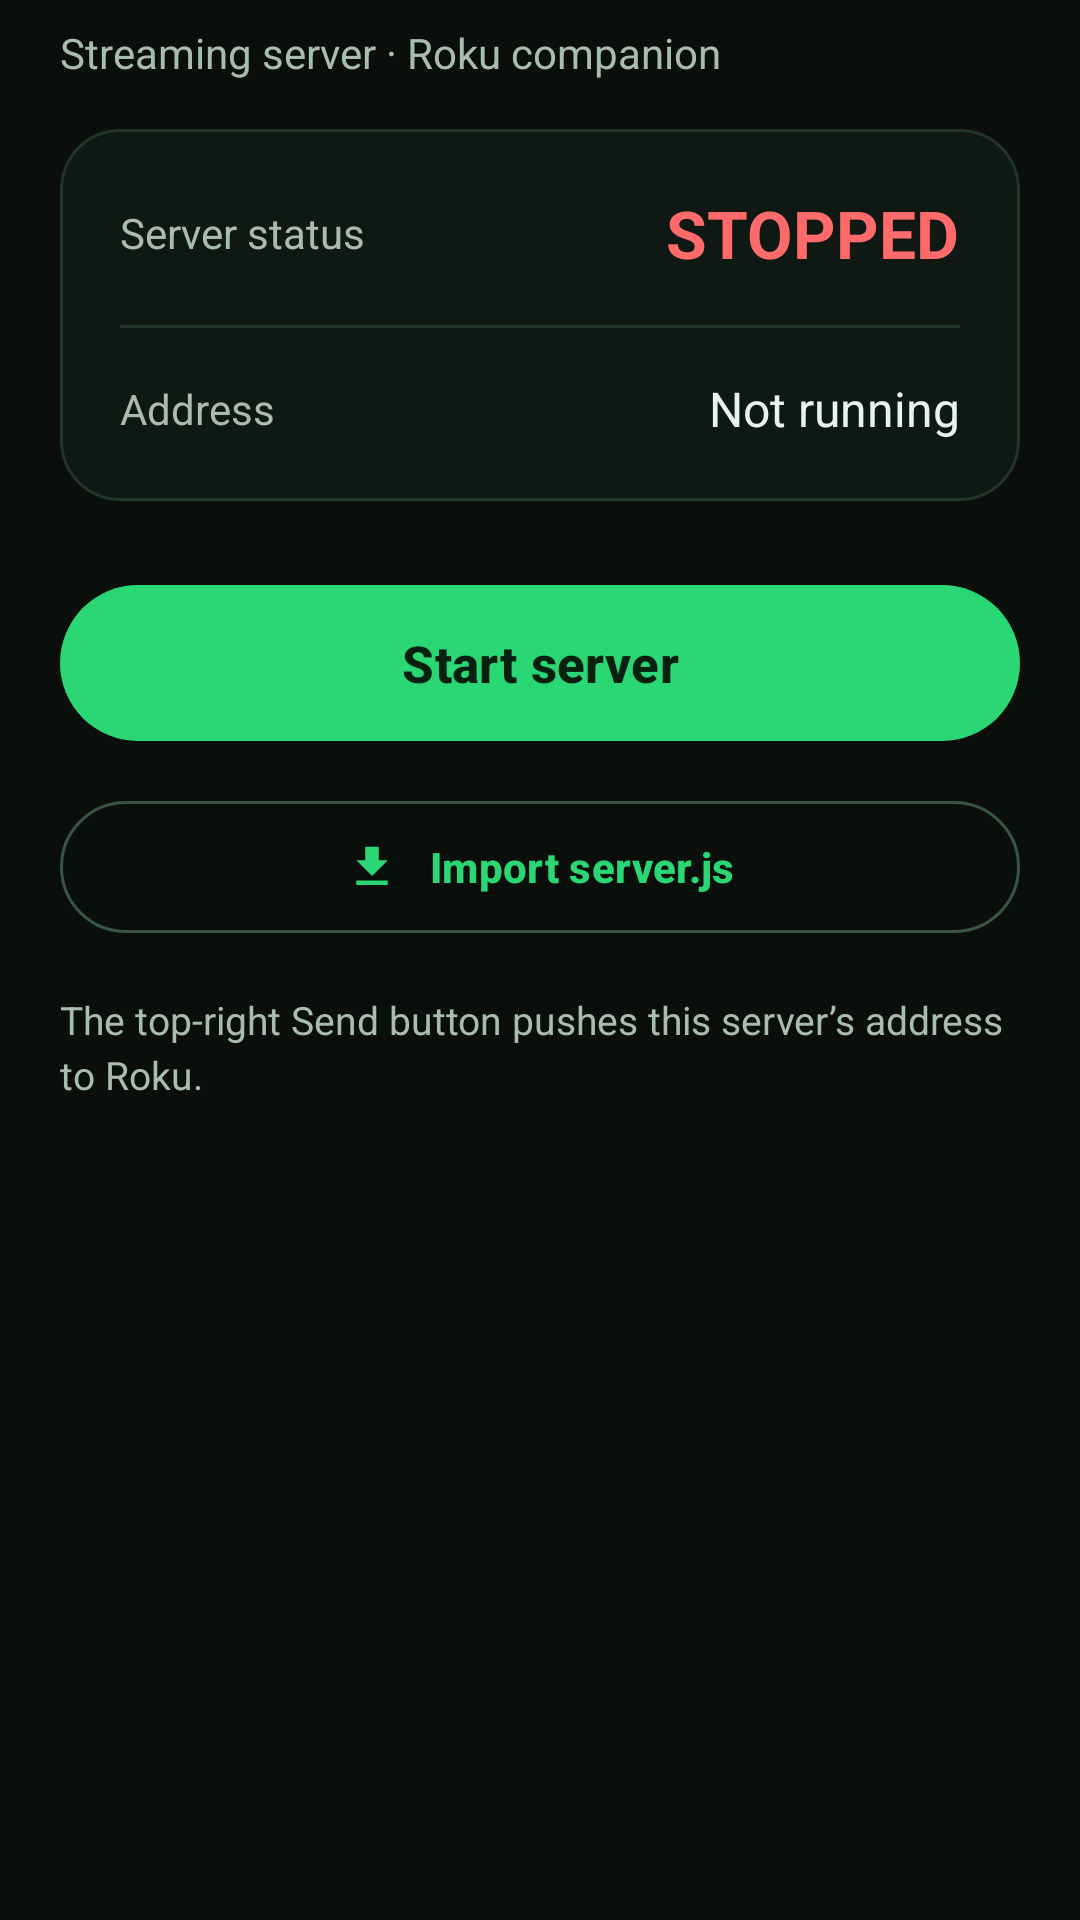

The Android layout XML behind this screen, and the referenced resources:
<!-- AndroidManifest.xml: application theme Theme.RokuMioHost -->
<!-- res/layout/fragment_server.xml -->
<?xml version="1.0" encoding="utf-8"?>
<ScrollView xmlns:android="http://schemas.android.com/apk/res/android"
    xmlns:app="http://schemas.android.com/apk/res-auto"
    android:layout_width="match_parent"
    android:layout_height="match_parent"
    android:fillViewport="true"
    android:scrollbars="none">

    <LinearLayout
        android:layout_width="match_parent"
        android:layout_height="wrap_content"
        android:orientation="vertical"
        android:paddingHorizontal="20dp"
        android:paddingTop="8dp"
        android:paddingBottom="28dp">

        <TextView
            android:layout_width="wrap_content"
            android:layout_height="wrap_content"
            android:text="@string/app_subtitle"
            android:textColor="@color/text_secondary"
            android:textSize="14sp" />

        <com.google.android.material.card.MaterialCardView
            style="@style/Widget.RokuMio.Card"
            android:layout_width="match_parent"
            android:layout_height="wrap_content"
            android:layout_marginTop="16dp">

            <LinearLayout
                android:layout_width="match_parent"
                android:layout_height="wrap_content"
                android:orientation="vertical"
                android:padding="20dp">

                <LinearLayout
                    android:layout_width="match_parent"
                    android:layout_height="wrap_content"
                    android:gravity="center_vertical"
                    android:orientation="horizontal">

                    <TextView
                        android:layout_width="0dp"
                        android:layout_height="wrap_content"
                        android:layout_weight="1"
                        android:text="@string/server_status_label"
                        android:textColor="@color/text_secondary"
                        android:textSize="14sp" />

                    <TextView
                        android:id="@+id/text_svstate"
                        android:layout_width="wrap_content"
                        android:layout_height="wrap_content"
                        android:text="@string/server_stopped"
                        android:textAppearance="@style/TextAppearance.RokuMio.Status"
                        android:textColor="@color/stopped" />
                </LinearLayout>

                <View
                    android:layout_width="match_parent"
                    android:layout_height="1dp"
                    android:layout_marginVertical="16dp"
                    android:background="@color/outline_soft" />

                <LinearLayout
                    android:layout_width="match_parent"
                    android:layout_height="wrap_content"
                    android:gravity="center_vertical"
                    android:orientation="horizontal">

                    <TextView
                        android:layout_width="0dp"
                        android:layout_height="wrap_content"
                        android:layout_weight="1"
                        android:text="@string/address_label"
                        android:textColor="@color/text_secondary"
                        android:textSize="14sp" />

                    <TextView
                        android:id="@+id/text_addr"
                        android:layout_width="wrap_content"
                        android:layout_height="wrap_content"
                        android:text="@string/addr_placeholder"
                        android:textColor="@color/text_primary"
                        android:textSize="16sp" />
                </LinearLayout>
            </LinearLayout>
        </com.google.android.material.card.MaterialCardView>

        <com.google.android.material.button.MaterialButton
            android:id="@+id/btn_toggle"
            style="@style/Widget.RokuMio.Button.Hero"
            android:layout_width="match_parent"
            android:layout_height="wrap_content"
            android:layout_marginTop="24dp"
            android:text="@string/server_start" />

        <TextView
            android:id="@+id/warning_serverjs"
            android:layout_width="match_parent"
            android:layout_height="wrap_content"
            android:layout_marginTop="10dp"
            android:drawablePadding="6dp"
            android:gravity="center_vertical"
            android:text="@string/server_js_missing"
            android:textColor="@color/stopped"
            android:textSize="13sp"
            android:visibility="gone" />

        <com.google.android.material.button.MaterialButton
            android:id="@+id/btn_import"
            style="@style/Widget.RokuMio.Button.Outlined"
            android:layout_width="match_parent"
            android:layout_height="wrap_content"
            android:layout_marginTop="12dp"
            android:text="@string/server_import"
            app:icon="@drawable/ic_download"
            app:iconGravity="textStart"
            app:iconPadding="10dp"
            app:iconTint="@color/primary" />

        <TextView
            android:layout_width="match_parent"
            android:layout_height="wrap_content"
            android:layout_marginTop="16dp"
            android:lineSpacingExtra="3dp"
            android:text="@string/server_send_hint"
            android:textColor="@color/text_secondary"
            android:textSize="13sp" />
    </LinearLayout>
</ScrollView>
<!-- resources referenced by this layout -->
<resources>
  <color name="outline_soft">#22352B</color>
  <color name="primary">#2BD675</color>
  <color name="stopped">#FF6B6B</color>
  <color name="text_primary">#E9F2EC</color>
  <color name="text_secondary">#A9BDAF</color>
  <!-- drawable ic_download (drawable) -->
  <?xml version="1.0" encoding="utf-8"?>
  <vector xmlns:android="http://schemas.android.com/apk/res/android"
      android:width="24dp"
      android:height="24dp"
      android:viewportWidth="24"
      android:viewportHeight="24">
      <path android:fillColor="#FFFFFFFF" android:pathData="M19,9h-4V3H9v6H5l7,7 7,-7zM5,18v2h14v-2H5z" />
  </vector>
  <string name="addr_placeholder">Not running</string>
  <string name="address_label">Address</string>
  <string name="app_subtitle">Streaming server · Roku companion</string>
  <string name="server_import">Import server.js</string>
  <string name="server_js_missing">No server.js imported — import one below to start the server.</string>
  <string name="server_send_hint">The top-right Send button pushes this server’s address to Roku.</string>
  <string name="server_start">Start server</string>
  <string name="server_status_label">Server status</string>
  <string name="server_stopped">STOPPED</string>
  <style name="TextAppearance.RokuMio.Status" parent="TextAppearance.Material3.TitleLarge">
          <item name="android:textStyle">bold</item>
      </style>
  <style name="Widget.RokuMio.Button.Hero" parent="Widget.RokuMio.Button">
          <item name="cornerRadius">28dp</item>
          <item name="android:minHeight">60dp</item>
          <item name="android:textSize">17sp</item>
      </style>
  <style name="Widget.RokuMio.Button.Outlined" parent="Widget.Material3.Button.OutlinedButton">
          <item name="android:textColor">@color/primary</item>
          <item name="android:textStyle">bold</item>
          <item name="strokeColor">@color/outline</item>
          <item name="cornerRadius">24dp</item>
          <item name="android:minHeight">52dp</item>
      </style>
  <style name="Widget.RokuMio.Card" parent="Widget.Material3.CardView.Outlined">
          <item name="cardBackgroundColor">@color/surface_low</item>
          <item name="cardCornerRadius">20dp</item>
          <item name="cardElevation">0dp</item>
          <item name="strokeColor">@color/outline_soft</item>
          <item name="strokeWidth">1dp</item>
      </style>
  <style name="Widget.RokuMio.Button" parent="Widget.Material3.Button">
          <item name="backgroundTint">@color/btn_hero_bg</item>
          <item name="android:textColor">@color/btn_hero_text</item>
          <item name="android:textStyle">bold</item>
          <item name="cornerRadius">24dp</item>
          <item name="android:minHeight">52dp</item>
      </style>
  <color name="outline">#3A5547</color>
  <color name="surface_low">#101813</color>
  <color name="on_primary">#06210F</color>
  <color name="primary_container">#12301F</color>
  <color name="on_primary_container">#9CE3B9</color>
  <color name="surface">#0B110D</color>
  <color name="surface_mid">#141E17</color>
  <color name="surface_high">#1A2620</color>
  <color name="error">#FF6B6B</color>
  <color name="error_on">#2A0A0A</color>
  <color name="error_container">#3B1414</color>
  <color name="error_on_container">#FFC9C9</color>
  <color name="on_surface_variant">#A9BDAF</color>
  <color name="bg">#0A0F0C</color>
</resources>
